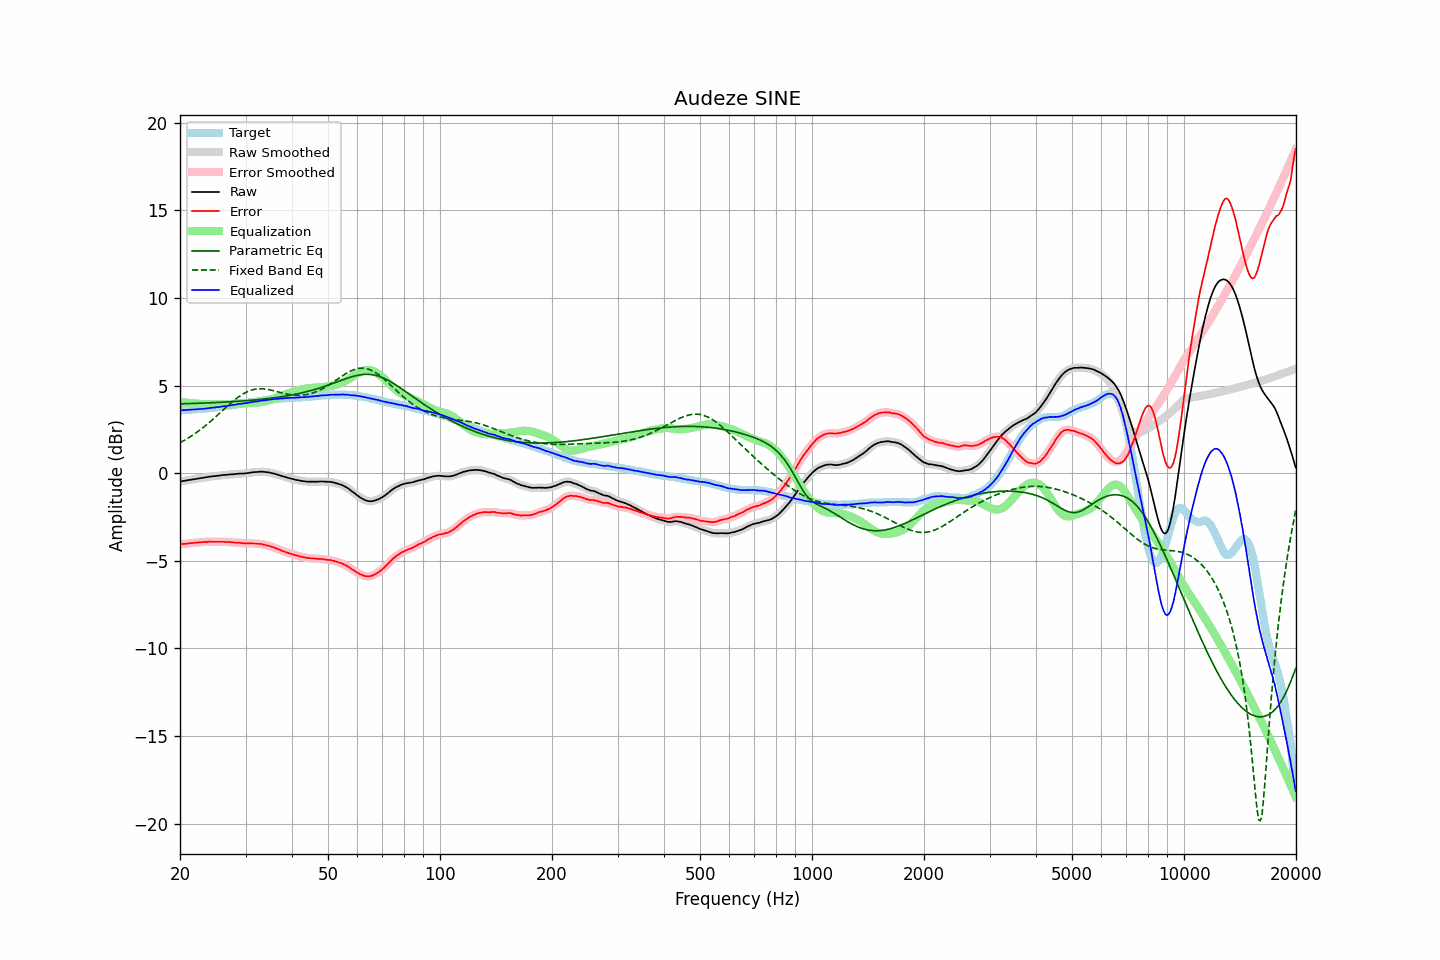

The data file committed next to this chart (first rows):
frequency, raw, error, smoothed, error_smoothed, equalization, parametric_eq, fixed_band_eq, equalized_raw, equalized_smoothed, target
20.00, -0.48, -4.06, -0.48, -4.06, 4.06, 3.95, 1.73, 3.59, 3.58, 3.58
20.20, -0.47, -4.05, -0.46, -4.05, 4.05, 3.96, 1.78, 3.59, 3.59, 3.58
20.40, -0.45, -4.04, -0.45, -4.04, 4.04, 3.96, 1.83, 3.60, 3.59, 3.59
20.61, -0.44, -4.04, -0.43, -4.03, 4.03, 3.96, 1.89, 3.60, 3.60, 3.60
20.81, -0.42, -4.02, -0.42, -4.02, 4.02, 3.96, 1.94, 3.61, 3.61, 3.60
21.02, -0.41, -4.02, -0.40, -4.01, 4.01, 3.97, 2.00, 3.61, 3.61, 3.61
21.23, -0.39, -4.00, -0.39, -4.00, 4.00, 3.97, 2.05, 3.62, 3.62, 3.61
21.44, -0.38, -4.00, -0.37, -4.00, 4.00, 3.97, 2.11, 3.62, 3.62, 3.62
21.66, -0.36, -3.99, -0.36, -3.99, 3.99, 3.98, 2.17, 3.63, 3.63, 3.63
21.87, -0.35, -3.98, -0.34, -3.98, 3.98, 3.98, 2.24, 3.63, 3.63, 3.63
22.09, -0.33, -3.97, -0.33, -3.97, 3.97, 3.98, 2.30, 3.64, 3.64, 3.64
22.31, -0.32, -3.97, -0.31, -3.96, 3.96, 3.99, 2.37, 3.65, 3.65, 3.65
22.54, -0.30, -3.95, -0.30, -3.95, 3.95, 3.99, 2.43, 3.66, 3.65, 3.65
22.76, -0.29, -3.95, -0.28, -3.94, 3.94, 3.99, 2.50, 3.66, 3.66, 3.66
22.99, -0.27, -3.94, -0.27, -3.94, 3.94, 4.00, 2.57, 3.67, 3.67, 3.67
23.22, -0.26, -3.93, -0.25, -3.93, 3.93, 4.00, 2.65, 3.68, 3.68, 3.68
23.45, -0.24, -3.92, -0.24, -3.93, 3.93, 4.00, 2.72, 3.69, 3.69, 3.69
23.69, -0.23, -3.92, -0.22, -3.92, 3.92, 4.01, 2.80, 3.70, 3.70, 3.70
23.92, -0.21, -3.91, -0.21, -3.91, 3.92, 4.01, 2.87, 3.71, 3.71, 3.71
24.16, -0.20, -3.91, -0.20, -3.91, 3.92, 4.01, 2.95, 3.72, 3.72, 3.72
24.40, -0.19, -3.91, -0.18, -3.91, 3.92, 4.02, 3.03, 3.73, 3.73, 3.73
24.65, -0.18, -3.92, -0.18, -3.92, 3.92, 4.02, 3.11, 3.74, 3.74, 3.75
24.89, -0.17, -3.92, -0.17, -3.92, 3.92, 4.03, 3.20, 3.75, 3.75, 3.76
25.14, -0.16, -3.92, -0.16, -3.92, 3.92, 4.03, 3.28, 3.76, 3.76, 3.77
25.39, -0.15, -3.92, -0.14, -3.92, 3.92, 4.04, 3.36, 3.77, 3.77, 3.77
25.65, -0.14, -3.92, -0.13, -3.92, 3.92, 4.04, 3.45, 3.78, 3.79, 3.78
25.91, -0.12, -3.92, -0.12, -3.92, 3.92, 4.05, 3.53, 3.80, 3.80, 3.80
26.16, -0.11, -3.92, -0.11, -3.92, 3.92, 4.05, 3.62, 3.82, 3.81, 3.81
26.43, -0.11, -3.93, -0.10, -3.92, 3.92, 4.06, 3.70, 3.82, 3.82, 3.82
26.69, -0.10, -3.93, -0.10, -3.93, 3.93, 4.06, 3.78, 3.83, 3.83, 3.83
26.96, -0.09, -3.94, -0.09, -3.93, 3.93, 4.07, 3.87, 3.85, 3.85, 3.85
27.23, -0.08, -3.93, -0.08, -3.94, 3.94, 4.07, 3.95, 3.86, 3.86, 3.86
27.50, -0.07, -3.94, -0.07, -3.95, 3.94, 4.08, 4.03, 3.88, 3.87, 3.88
27.77, -0.07, -3.95, -0.06, -3.95, 3.95, 4.08, 4.10, 3.88, 3.89, 3.89
28.05, -0.06, -3.96, -0.05, -3.96, 3.96, 4.09, 4.18, 3.90, 3.90, 3.91
28.33, -0.05, -3.96, -0.05, -3.96, 3.96, 4.09, 4.25, 3.92, 3.92, 3.92
28.62, -0.04, -3.97, -0.04, -3.97, 3.97, 4.10, 4.32, 3.94, 3.94, 3.93
28.90, -0.03, -3.97, -0.03, -3.97, 3.98, 4.11, 4.39, 3.95, 3.95, 3.94
29.19, -0.03, -3.99, -0.02, -3.99, 3.99, 4.11, 4.45, 3.96, 3.96, 3.96
29.48, -0.03, -4.00, -0.02, -4.00, 3.99, 4.12, 4.51, 3.97, 3.97, 3.97
29.78, -0.02, -4.01, -0.02, -4.01, 4.00, 4.13, 4.56, 3.98, 3.98, 3.99
30.08, -0.02, -4.01, -0.01, -4.01, 4.00, 4.13, 4.61, 3.99, 3.99, 4.00
30.38, 0.00, -4.01, 0.00, -4.01, 4.01, 4.14, 4.65, 4.01, 4.01, 4.02
30.68, 0.01, -4.01, 0.02, -4.01, 4.01, 4.15, 4.69, 4.03, 4.03, 4.03
30.99, 0.03, -4.01, 0.03, -4.01, 4.01, 4.16, 4.73, 4.05, 4.05, 4.04
31.30, 0.04, -4.01, 0.04, -4.01, 4.02, 4.16, 4.75, 4.06, 4.06, 4.05
31.61, 0.05, -4.02, 0.05, -4.02, 4.02, 4.17, 4.78, 4.07, 4.07, 4.07
31.93, 0.06, -4.02, 0.06, -4.02, 4.02, 4.18, 4.79, 4.08, 4.08, 4.08
32.24, 0.06, -4.03, 0.07, -4.03, 4.03, 4.19, 4.81, 4.09, 4.09, 4.10
32.57, 0.07, -4.03, 0.08, -4.03, 4.03, 4.20, 4.81, 4.11, 4.11, 4.11
32.89, 0.08, -4.04, 0.08, -4.04, 4.05, 4.21, 4.82, 4.13, 4.13, 4.13
33.22, 0.08, -4.05, 0.08, -4.05, 4.06, 4.22, 4.81, 4.14, 4.14, 4.13
33.55, 0.07, -4.08, 0.08, -4.07, 4.08, 4.23, 4.81, 4.15, 4.15, 4.15
33.89, 0.06, -4.10, 0.07, -4.10, 4.10, 4.24, 4.80, 4.16, 4.16, 4.16
34.23, 0.05, -4.12, 0.05, -4.12, 4.12, 4.25, 4.78, 4.17, 4.17, 4.18
34.57, 0.04, -4.14, 0.04, -4.14, 4.14, 4.26, 4.77, 4.19, 4.19, 4.19
34.92, 0.02, -4.17, 0.03, -4.17, 4.17, 4.27, 4.75, 4.20, 4.20, 4.19
35.27, 0.00, -4.21, 0.01, -4.20, 4.20, 4.28, 4.73, 4.21, 4.21, 4.21
35.62, -0.02, -4.24, -0.02, -4.23, 4.24, 4.29, 4.71, 4.22, 4.22, 4.22
35.97, -0.04, -4.26, -0.04, -4.27, 4.27, 4.31, 4.68, 4.23, 4.23, 4.23
... 635 more rows
